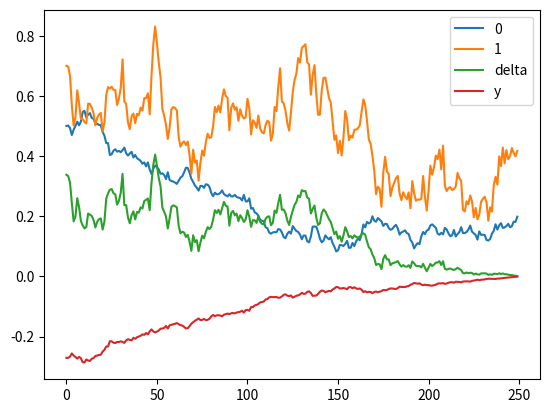

Source code (Python):
'''
Description: 
Version: 1.0
[redacted]
Date: 2022-03-14 21:18:14
[redacted]
LastEditTime: 2022-03-16 19:02:58
'''

from numpy import exp, sqrt
import numpy as np


class MultipleVasicek:
    def __init__(self,
                 r01=0.5,
                 k1=2,
                 theta1=0.1,
                 sigma1=0.2,
                 r02=0.7,
                 k2=0.5,
                 theta2=0.03,
                 sigma2=0.8,
                 rho=0.2,
                 T=252) -> None:
        """
        Args:
            T (float, optional): maturity. Defaults to 252 days.
        """
        self.r01 = r01
        self.k1 = k1
        self.theta1 = theta1
        self.sigma1 = sigma1
        self.r02 = r02
        self.k2 = k2
        self.theta2 = theta2
        self.sigma2 = sigma2
        self.rho = rho
        self.T = T

    def generate_rt(self, ts) -> np.ndarray:
        """
        Args:
            ts (list[float]): time list (unit is year)
        Returns:
            list: list of interest rate for every day
        """
        k1, theta1, sigma1, r01 = self.k1, self.theta1, self.sigma1, self.r01
        k2, theta2, sigma2, r02 = self.k2, self.theta2, self.sigma2, self.r02
        rho = self.rho
        res = np.zeros((len(ts), 2))
        res[0, 0] = r01
        res[0, 1] = r02
        dt = (ts[-1] - ts[0]) / len(ts)
        for t in range(1, len(ts)):
            dw1, dw2 = np.random.normal(0, 1, 2)
            dw_1 = dw1
            dw_2 = rho * dw1 + sqrt(1 - rho**2) * dw2

            r_pre1 = res[t - 1, 0]
            r_new1 = r_pre1 + k1 * (theta1 -
                                    r_pre1) * dt + sigma1 * sqrt(dt) * dw_1

            r_pre2 = res[t - 1, 1]
            r_new2 = r_pre2 + k2 * (theta2 -
                                    r_pre2) * dt + sigma2 * sqrt(dt) * dw_2
            res[t, 0] = r_new1
            res[t, 1] = r_new2
        return res

    def A(self, t):
        k1, theta1, sigma1 = self.k1, self.theta1, self.sigma1
        tau = 1 - t
        res = theta1 / k1 * (exp(-k1 * tau) + k1 * tau - 1) + sigma1**2 / (
            4 * k1**3) * (exp(-2 * k1 * tau) - 4 * exp(-k1 * tau) -
                          2 * k1 * tau + 3)
        return res

    def B(self, t):
        tau = 1 - t
        res = (1 - exp(-self.k1 * tau)) / self.k1
        return res

    def Psi1(self, t):
        return -self.B(t)

    def Psi2(self, t):
        tau = 1 - t
        res = (1 - exp(-self.k2 * tau)) / self.k2
        return res

    def Phi(self, t):
        k1, theta1, sigma1 = self.k1, self.theta1, self.sigma1
        k2, theta2, sigma2 = self.k1, self.theta1, self.sigma1
        rho = self.rho
        tau = 1 - t

        term1 = -(theta1 - theta2) * tau - theta1 / k1 * (
            exp(-k1 * tau) - 1) + theta2 / k2 * (exp(-k2 * tau) - 1)
        term2 = sigma1**2 / (2 * k1**2) * (tau + 2 / k1 * exp(-k1 * tau) - 1 /
                                           (2 * k1) * exp(-2 * k1 * tau) - 3 /
                                           (2 * k1))
        term3 = sigma2**2 / (2 * k2**2) * (tau + 2 / k2 * exp(-k2 * tau) - 1 /
                                           (2 * k2) * exp(-2 * k2 * tau) - 3 /
                                           (2 * k2))
        term4 = tau + (exp(-k1 * tau) - 1) / k1 + (exp(-k2 * tau) - 1) / k2 - (
            exp(-(k1 + k2) * tau) - 1) / (k1 + k2)

        return term1 + term2 + term3 - rho * sigma1 * sigma2 / k1 / k2 * term4

    def mu0(self, ts):
        """expectation of log P(t, T)"""
        k1, theta1, r01 = self.k1, self.theta1, self.r01
        res = []
        for t in ts:
            re = -self.A(t) - self.B(t) * (r01 * exp(-k1 * t) + theta1 *
                                           (1 - exp(-k1 * t)))
            res.append(re)
        return np.array(res).reshape(-1, 1)

    def c0(self, s, t):
        """covariance function"""
        k1, sigma1 = self.k1, self.sigma1
        Bs = self.B(s)
        Bt = self.B(t)

        term1 = exp(-k1 * (s + t))
        term2 = (exp(2 * k1 * min(s, t)) - 1)

        return Bs * Bt * sigma1**2 / (2 * k1) * term1 * term2

    def mu_delta(self, ts):
        res = []
        for t in ts:
            term1 = self.Psi1(t) * (self.r01 * exp(-self.k1 * t) +
                                    self.theta1 * (1 - exp(-self.k1 * t)))
            term2 = self.Psi2(t) * (self.r02 * exp(-self.k2 * t) +
                                    self.theta2 * (1 - exp(-self.k2 * t)))
            res.append(self.Phi(t) + term1 + term2)
        return np.array(res).reshape(-1, 1)

    def c_delta(self, s, t):
        """covariance function"""
        k1, sigma1 = self.k1, self.sigma1
        k2, sigma2 = self.k1, self.sigma1
        rho = self.rho

        term1 = self.Psi1(s) * self.Psi1(t) * sigma1**2 / 2 / k1 * exp(
            -k1 * (s + t)) * (exp(2 * k1 * min(s, t)) - 1)
        term2 = self.Psi1(s) * self.Psi2(t) * rho * sigma1 * sigma2 / (
            k1 + k2) * exp(-k1 * s - k2 * t) * (exp((k1 + k2) * min(s, t)) - 1)
        term3 = self.Psi1(t) * self.Psi2(s) * rho * sigma1 * sigma2 / (
            k1 + k2) * exp(-k1 * t - k2 * s) * (exp((k1 + k2) * min(s, t)) - 1)
        term4 = self.Psi2(s) * self.Psi2(t) * sigma2**2 / 2 / k2 * exp(
            -k2 * (s + t)) * (exp(2 * k2 * min(s, t)) - 1)
        return term1 + term2 + term3 + term4

    def Sigma(self, Ss, Ts, sigma_hat=0, delta=False):
        """
        Args:
            Ss (_type_): time list1
            Ts (_type_): time list2
            sigma_hat (int, optional): empirical variance. Defaults to 0.

        Returns:
            np.array: 
        """
        res = np.zeros((len(Ss), len(Ts)))
        for i, s in enumerate(Ss):
            for j, t in enumerate(Ts):
                if delta:
                    res[i, j] = self.c_delta(s, t) + sigma_hat * (i == j)
                else:
                    res[i, j] = self.c0(s, t) + sigma_hat * (i == j)
        return res

    def Sigma0_delta(self, Ts):
        k1, sigma1 = self.k1, self.sigma1
        k2, sigma2 = self.k1, self.sigma1
        rho = self.rho
        res = np.zeros((len(Ts), len(Ts)))
        for i, ti in enumerate(Ts):
            for j, tj in enumerate(Ts):
                term1 = self.Psi1(ti) * self.Psi1(
                    tj) * sigma1**2 / 2 / k1 * exp(
                        -k1 * (ti + tj)) * (exp(2 * k1 * min(ti, tj)) - 1)
                term2 = self.Psi1(ti) * self.Psi2(
                    tj) * rho * sigma1 * sigma2 / (
                        k1 + k2) * exp(-k1 * ti - k2 * tj) * (exp(
                            (k1 + k2) * min(ti, tj)) - 1)
                res[i, j] = term1 + term2
        return res

    def Sigmadelta_0(self, Ts):
        k1, sigma1 = self.k1, self.sigma1
        k2, sigma2 = self.k1, self.sigma1
        rho = self.rho
        res = np.zeros((len(Ts), len(Ts)))
        for i, ti in enumerate(Ts):
            for j, tj in enumerate(Ts):
                term1 = self.Psi1(ti) * self.Psi1(
                    tj) * sigma1**2 / 2 / k1 * exp(
                        -k1 * (ti + tj)) * (exp(2 * k1 * min(ti, tj)) - 1)
                term2 = self.Psi1(tj) * self.Psi2(
                    ti) * rho * sigma1 * sigma2 / (
                        k1 + k2) * exp(-k1 * tj - k2 * ti) * (exp(
                            (k1 + k2) * min(ti, tj)) - 1)
                res[i, j] = term1 + term2
        return res

    def Log_Pt(self, rts):
        """
        Args:
            rts (list[float]): interest rate list

        Returns:
            float: log bond price
        """
        res = []
        for i, rt in enumerate(rts):
            t = i / len(rts)
            res.append(-self.A(t) - self.B(t) * rt)
        return np.array(res).reshape(-1, 1)

    def Log_Pt_delta(self, rts):
        """
        Args:
            rts (np.ndarray[float]): interest rate with dimension 2: array(n, 2)

        Returns:
            float: log bond price
        """
        res = []
        for i, rt in enumerate(rts):
            t = i / len(rts)
            psi = np.array([self.Psi1(t), self.Psi2(t)]).reshape(1, -1)
            res.append(self.Phi(t) + psi @ rt)
        return np.array(res).reshape(-1, 1)


if __name__ == "__main__":
    import matplotlib.pyplot as plt
    VS = MultipleVasicek()

    ts = np.linspace(0, 1, VS.T)[1:-1]

    rts = VS.generate_rt(ts)
    rts1 = rts[:, 0]

    y_delta = VS.Log_Pt_delta(rts)
    y = VS.Log_Pt(rts1)
    plt.plot(rts[:, 0], label='0')
    plt.plot(rts[:, 1], label='1')
    plt.plot(y_delta, label='delta')
    plt.plot(y, label='y')
    plt.legend()
    plt.show()
